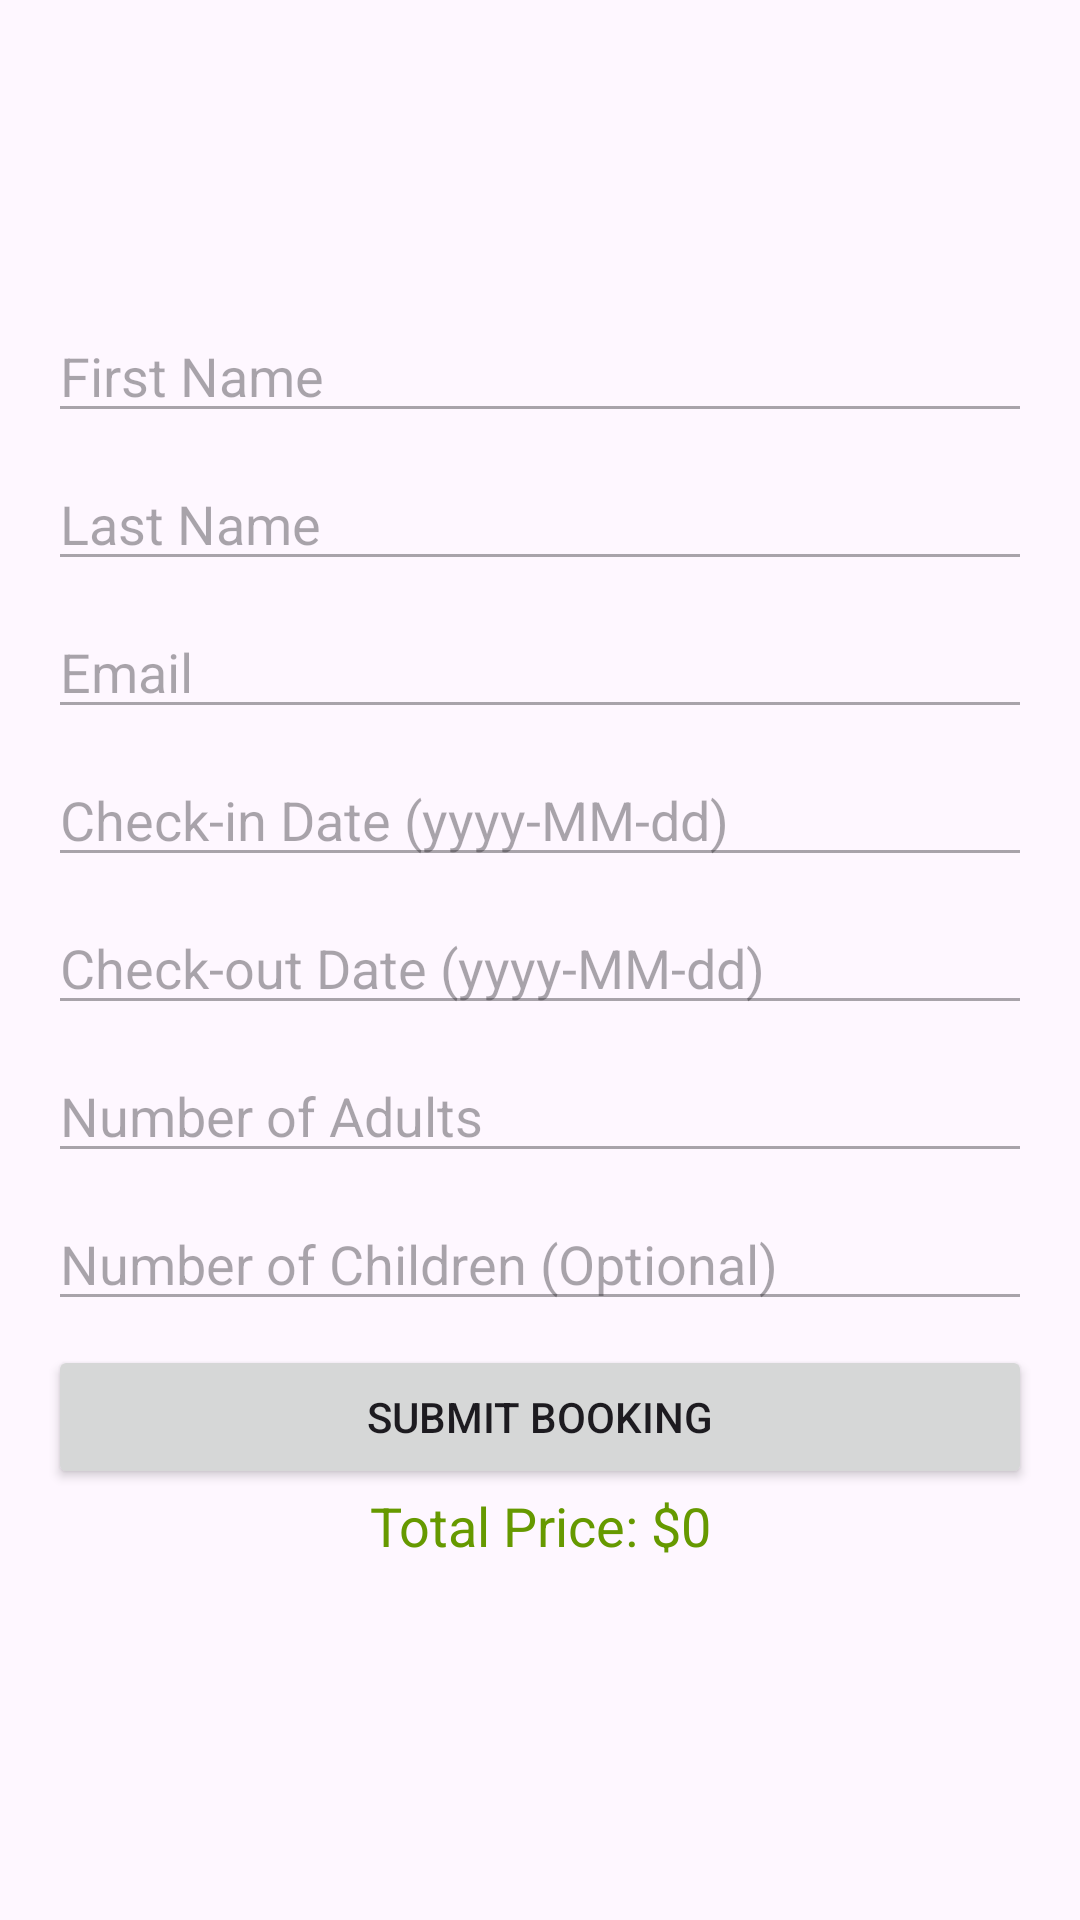

Produce the Android XML layout that renders to this screen, including the resource entries it uses.
<!-- AndroidManifest.xml: application theme Theme.TOPHotelMobileApp -->
<!-- res/layout/fragment_payment.xml -->
<LinearLayout xmlns:android="http://schemas.android.com/apk/res/android"
    android:orientation="vertical"
    android:layout_width="match_parent"
    android:layout_height="match_parent"
    android:padding="16dp"
    android:gravity="center">

    
    <EditText
        android:id="@+id/etFirstName"
        android:layout_width="match_parent"
        android:layout_height="wrap_content"
        android:hint="First Name"
        android:inputType="textPersonName"
        android:layout_marginBottom="8dp"
        android:enabled="false" /> 

    
    <EditText
        android:id="@+id/etLastName"
        android:layout_width="match_parent"
        android:layout_height="wrap_content"
        android:hint="Last Name"
        android:inputType="textPersonName"
        android:layout_marginBottom="8dp"
        android:enabled="false" /> 

    
    <EditText
        android:id="@+id/etEmail"
        android:layout_width="match_parent"
        android:layout_height="wrap_content"
        android:hint="Email"
        android:inputType="textEmailAddress"
        android:layout_marginBottom="8dp"
        android:enabled="false" /> 

    
    <EditText
        android:id="@+id/etCheckInDate"
        android:layout_width="match_parent"
        android:layout_height="wrap_content"
        android:hint="Check-in Date (yyyy-MM-dd)"
        android:inputType="date"
        android:layout_marginBottom="8dp"
        android:enabled="false" /> 

    
    <EditText
        android:id="@+id/etCheckOutDate"
        android:layout_width="match_parent"
        android:layout_height="wrap_content"
        android:hint="Check-out Date (yyyy-MM-dd)"
        android:inputType="date"
        android:layout_marginBottom="8dp"
        android:enabled="false" /> 

    
    <EditText
        android:id="@+id/etNumAdults"
        android:layout_width="match_parent"
        android:layout_height="wrap_content"
        android:hint="Number of Adults"
        android:inputType="number"
        android:layout_marginBottom="8dp"
        android:enabled="false" /> 

    
    <EditText
        android:id="@+id/etNumChildren"
        android:layout_width="match_parent"
        android:layout_height="wrap_content"
        android:hint="Number of Children (Optional)"
        android:inputType="number"
        android:layout_marginBottom="8dp"
        android:enabled="false" /> 

    
    <Button
        android:id="@+id/btnSubmitBooking"
        android:layout_width="match_parent"
        android:layout_height="wrap_content"
        android:text="Submit Booking"
        android:enabled="true" /> 

    
    <TextView
        android:id="@+id/tvTotalPrice"
        android:layout_width="match_parent"
        android:layout_height="wrap_content"
        android:text="Total Price: $0"
        android:textSize="18sp"
        android:textColor="@android:color/holo_green_dark"
        android:gravity="center"
        android:layout_marginBottom="16dp" />

</LinearLayout>
<!-- resources referenced by this layout -->
<resources>
  <style name="Theme.TOPHotelMobileApp" parent="Base.Theme.TOPHotelMobileApp" />
  <style name="Base.Theme.TOPHotelMobileApp" parent="Theme.Material3.DayNight.NoActionBar">
          
          
      </style>
</resources>
